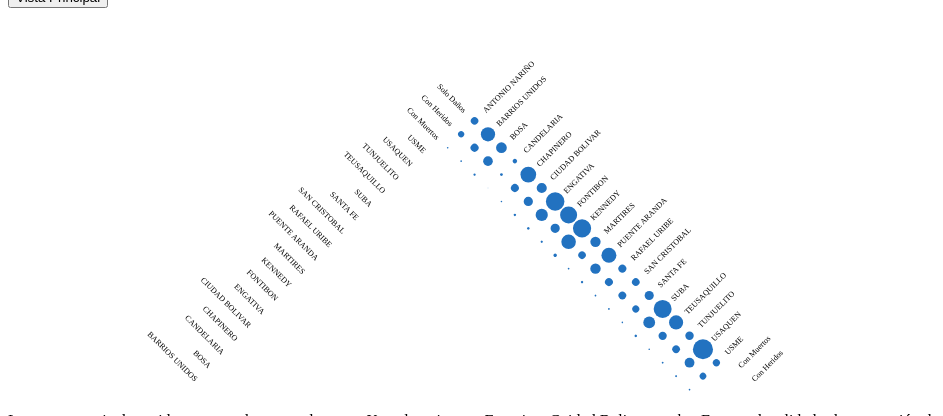
D3 v3 page, settled after 360 driven frames (6 s of simulated time); the page loaded 1 data file(s).


// ── index.js
// Generated by CoffeeScript 1.4.0
(function() {
  var DIST, SIDE, height, svg, vis, width;

  SIDE = 10;

  DIST = 19;

  svg = d3.select('svg');

  width = svg.node().getBoundingClientRect().width;

  height = svg.node().getBoundingClientRect().height;

  vis = svg.append('g').attr({
    transform: "translate(" + (width / 2) + ", " + (height - 5) + ")"
  });

  d3.json('miserables.json', function(data) {
    var PAD, cells, cellsize, cursor_x, cursor_x2, cursor_xcurve, cursor_y, cursor_y2, cursor_ycurve, icells, interactive_cells, labels_a, labels_b, length;
    length = data.nodes.length;
    cellsize = d3.scale.sqrt().domain([
      0, d3.max(data.links, function(d) {
        return d.value;
      })
    ]).range([0, SIDE / 1]);
    data.links.forEach(function(l) {
      l.source = data.nodes[l.source];
      return l.target = data.nodes[l.target];
    });
    data.nodes.forEach(function(d, i) {
      return d.i = i;
    });
    cursor_x = vis.append('line').style({
      display: 'none'
    }).attr({
      "class": 'cursor x',
      transform: 'rotate(-45)'
    });
    cursor_x2 = vis.append('line').style({
      display: 'none'
    }).attr({
      "class": 'cursor x',
      transform: 'rotate(-45)'
    });
    cursor_xcurve = vis.append('path').style({
      display: 'none'
    }).attr({
      "class": 'cursor x',
      d: "M0 " + (-SIDE / 2) + " C0 " + (-SIDE / 6) + " " + (SIDE / 6) + " 0 " + (SIDE / 2) + " 0"
    });
    cursor_y = vis.append('line').style({
      display: 'none'
    }).attr({
      "class": 'cursor y',
      transform: 'rotate(-45)'
    });
    cursor_y2 = vis.append('line').style({
      display: 'none'
    }).attr({
      "class": 'cursor y',
      transform: 'rotate(-45)'
    });
    cursor_ycurve = vis.append('path').style({
      display: 'none'
    }).attr({
      "class": 'cursor y',
      d: "M0 " + (-SIDE / 2) + " C0 " + (-SIDE / 6) + " " + (SIDE / 6) + " 0 " + (SIDE / 2) + " 0"
    });
    cells = vis.selectAll('.cell').data(data.links);
    cells.enter().append('circle').attr({
      "class": 'cell',
      r: function(d) {
        return cellsize(d.value);
      },
      transform: function(d) {
        return "rotate(-45) translate(" + ((d.source.i - length / 2) * DIST) + "," + ((d.target.i - length / 2) * DIST) + ")";
      }
    });
    PAD = 4;
    labels_a = vis.selectAll('.label_a').data(data.nodes.slice(1));
    labels_a.enter().append('text').each(function(d) {
      return d.label_a = d3.select(this);
    }).text(function(d) {
      return d.name;
    }).attr({
      "class": 'label label_a',
      dy: '0.35em',
      transform: function(d) {
        return "rotate(45) translate(" + (-length / 2 * DIST - PAD - DIST / 2) + "," + ((-d.i + length / 2) * DIST) + ")";
      }
    }).on('mouseenter', function(d) {
      if (d.label_a != null) {
        d.label_a.classed('highlighted_x', true);
      }
      if (d.label_b != null) {
        d.label_b.classed('highlighted_x', true);
      }
      cursor_x.style({
        display: 'inline'
      }).attr({
        x1: (d.i - length / 2) * DIST,
        x2: (d.i - length / 2) * DIST,
        y1: (-length / 2 - 0.5) * DIST,
        y2: (d.i - length / 2 - 0.5) * DIST
      });
      cursor_x2.style({
        display: 'inline'
      }).attr({
        x1: (d.i - length / 2 + 0.5) * DIST,
        x2: (+length / 2 - 0.5) * DIST,
        y1: (d.i - length / 2) * DIST,
        y2: (d.i - length / 2) * DIST
      });
      if (d.label_b != null) {
        return cursor_xcurve.style({
          display: 'inline'
        }).attr({
          transform: "rotate(-45) translate(" + ((d.i - length / 2) * DIST) + ", " + ((d.i - length / 2) * DIST) + ")"
        });
      }
    }).on('mouseleave', function(d) {
      if (d.label_a != null) {
        d.label_a.classed('highlighted_x', false);
      }
      if (d.label_b != null) {
        d.label_b.classed('highlighted_x', false);
      }
      cursor_x.style({
        display: 'none'
      });
      cursor_x2.style({
        display: 'none'
      });
      return cursor_xcurve.style({
        display: 'none'
      });
    });
    labels_b = vis.selectAll('.label_b').data(data.nodes.slice(0, -1));
    labels_b.enter().append('text').each(function(d) {
      return d.label_b = d3.select(this);
    }).text(function(d) {
      return d.name;
    }).attr({
      "class": 'label label_b',
      dy: '0.35em',
      transform: function(d) {
        return "rotate(-45) translate(" + (length / 2 * DIST + PAD - DIST / 2) + "," + ((d.i - length / 2) * DIST) + ")";
      }
    }).on('mouseenter', function(d) {
      if (d.label_a != null) {
        d.label_a.classed('highlighted_y', true);
      }
      if (d.label_b != null) {
        d.label_b.classed('highlighted_y', true);
      }
      cursor_y.style({
        display: 'inline'
      }).attr({
        x1: (d.i - length / 2 + 0.5) * DIST,
        x2: (+length / 2 - 0.5) * DIST,
        y1: (d.i - length / 2) * DIST,
        y2: (d.i - length / 2) * DIST
      });
      cursor_y2.style({
        display: 'inline'
      }).attr({
        x1: (d.i - length / 2) * DIST,
        x2: (d.i - length / 2) * DIST,
        y1: (-length / 2 - 0.5) * DIST,
        y2: (d.i - length / 2 - 0.5) * DIST
      });
      if (d.label_a != null) {
        return cursor_ycurve.style({
          display: 'inline'
        }).attr({
          transform: "rotate(-45) translate(" + ((d.i - length / 2) * DIST) + ", " + ((d.i - length / 2) * DIST) + ")"
        });
      }
    }).on('mouseleave', function(d) {
      if (d.label_a != null) {
        d.label_a.classed('highlighted_y', false);
      }
      if (d.label_b != null) {
        d.label_b.classed('highlighted_y', false);
      }
      cursor_y.style({
        display: 'none'
      });
      cursor_y2.style({
        display: 'none'
      });
      return cursor_ycurve.style({
        display: 'none'
      });
    });
    icells = [];
    d3.range(0, length).forEach(function(y) {
      return d3.range(y + 1, length).forEach(function(x) {
        return icells.push({
          x: x,
          y: y,
          source: data.nodes[x],
          target: data.nodes[y]
        });
      });
    });
    interactive_cells = vis.selectAll('.interactive_cell').data(icells);
    return interactive_cells.enter().append('rect').attr({
      "class": 'interactive_cell',
      x: -DIST / 2,
      y: -DIST / 2,
      width: DIST,
      height: DIST,
      transform: function(d) {
        return "rotate(-45) translate(" + ((d.x - length / 2) * DIST) + "," + ((d.y - length / 2) * DIST) + ")";
      }
    }).on('mouseenter', function(d) {
      if (d.source.label_a != null) {
        d.source.label_a.classed('highlighted_x', true);
      }
      if (d.target.label_a != null) {
        d.target.label_a.classed('highlighted_y', true);
      }
      if (d.source.label_b != null) {
        d.source.label_b.classed('highlighted_x', true);
      }
      if (d.target.label_b != null) {
        d.target.label_b.classed('highlighted_y', true);
      }
      cursor_x.style({
        display: 'inline'
      }).attr({
        x1: (d.x - length / 2) * DIST,
        x2: (d.x - length / 2) * DIST,
        y1: (-length / 2 - 0.5) * DIST,
        y2: (d.x - length / 2 - 0.5) * DIST
      });
      cursor_x2.style({
        display: 'inline'
      }).attr({
        x1: (d.x - length / 2 + 0.5) * DIST,
        x2: (+length / 2 - 0.5) * DIST,
        y1: (d.x - length / 2) * DIST,
        y2: (d.x - length / 2) * DIST
      });
      cursor_y.style({
        display: 'inline'
      }).attr({
        x1: (d.y - length / 2 + 0.5) * DIST,
        x2: (+length / 2 - 0.5) * DIST,
        y1: (d.y - length / 2) * DIST,
        y2: (d.y - length / 2) * DIST
      });
      cursor_y2.style({
        display: 'inline'
      }).attr({
        x1: (d.y - length / 2) * DIST,
        x2: (d.y - length / 2) * DIST,
        y1: (-length / 2 - 0.5) * DIST,
        y2: (d.y - length / 2 - 0.5) * DIST
      });
      if (d.source.label_b != null) {
        cursor_xcurve.style({
          display: 'inline'
        }).attr({
          transform: "rotate(-45) translate(" + ((d.x - length / 2) * DIST) + ", " + ((d.x - length / 2) * DIST) + ")"
        });
      }
      if (d.target.label_a != null) {
        return cursor_ycurve.style({
          display: 'inline'
        }).attr({
          transform: "rotate(-45) translate(" + ((d.y - length / 2) * DIST) + ", " + ((d.y - length / 2) * DIST) + ")"
        });
      }
    }).on('mouseleave', function(d) {
      if (d.source.label_a != null) {
        d.source.label_a.classed('highlighted_x', false);
      }
      if (d.target.label_a != null) {
        d.target.label_a.classed('highlighted_y', false);
      }
      if (d.source.label_b != null) {
        d.source.label_b.classed('highlighted_x', false);
      }
      if (d.target.label_b != null) {
        d.target.label_b.classed('highlighted_y', false);
      }
      cursor_x.style({
        display: 'none'
      });
      cursor_x2.style({
        display: 'none'
      });
      cursor_xcurve.style({
        display: 'none'
      });
      cursor_y.style({
        display: 'none'
      });
      cursor_y2.style({
        display: 'none'
      });
      return cursor_ycurve.style({
        display: 'none'
      });
    });
  });

}).call(this);


### data: miserables.json
{
 "nodes": [
  {
   "name": "ANTONIO NARIÑO",
   "group": 1
  },
  {
   "name": "BARRIOS UNIDOS",
   "group": 1
  },
  {
   "name": "BOSA",
   "group": 1
  },
  {
   "name": "CANDELARIA",
   "group": 1
  },
  {
   "name": "CHAPINERO",
   "group": 1
  },
  {
   "name": "CIUDAD BOLIVAR",
   "group": 1
  },
  {
   "name": "ENGATIVA",
   "group": 1
  },
  {
   "name": "FONTIBON",
   "group": 1
  },
  "... 14 more items"
 ],
 "links": [
  {
   "source": 19,
   "target": 0,
   "value": 49
  },
  {
   "source": 20,
   "target": 0,
   "value": 717
  },
  {
   "source": 21,
   "target": 0,
   "value": 1050
  },
  {
   "source": 19,
   "target": 1,
   "value": 53
  },
  {
   "source": 20,
   "target": 1,
   "value": 1206
  },
  {
   "source": 21,
   "target": 1,
   "value": 3825
  },
  {
   "source": 19,
   "target": 2,
   "value": 95
  },
  {
   "source": 20,
   "target": 2,
   "value": 1749
  },
  "... 49 more items"
 ]
}